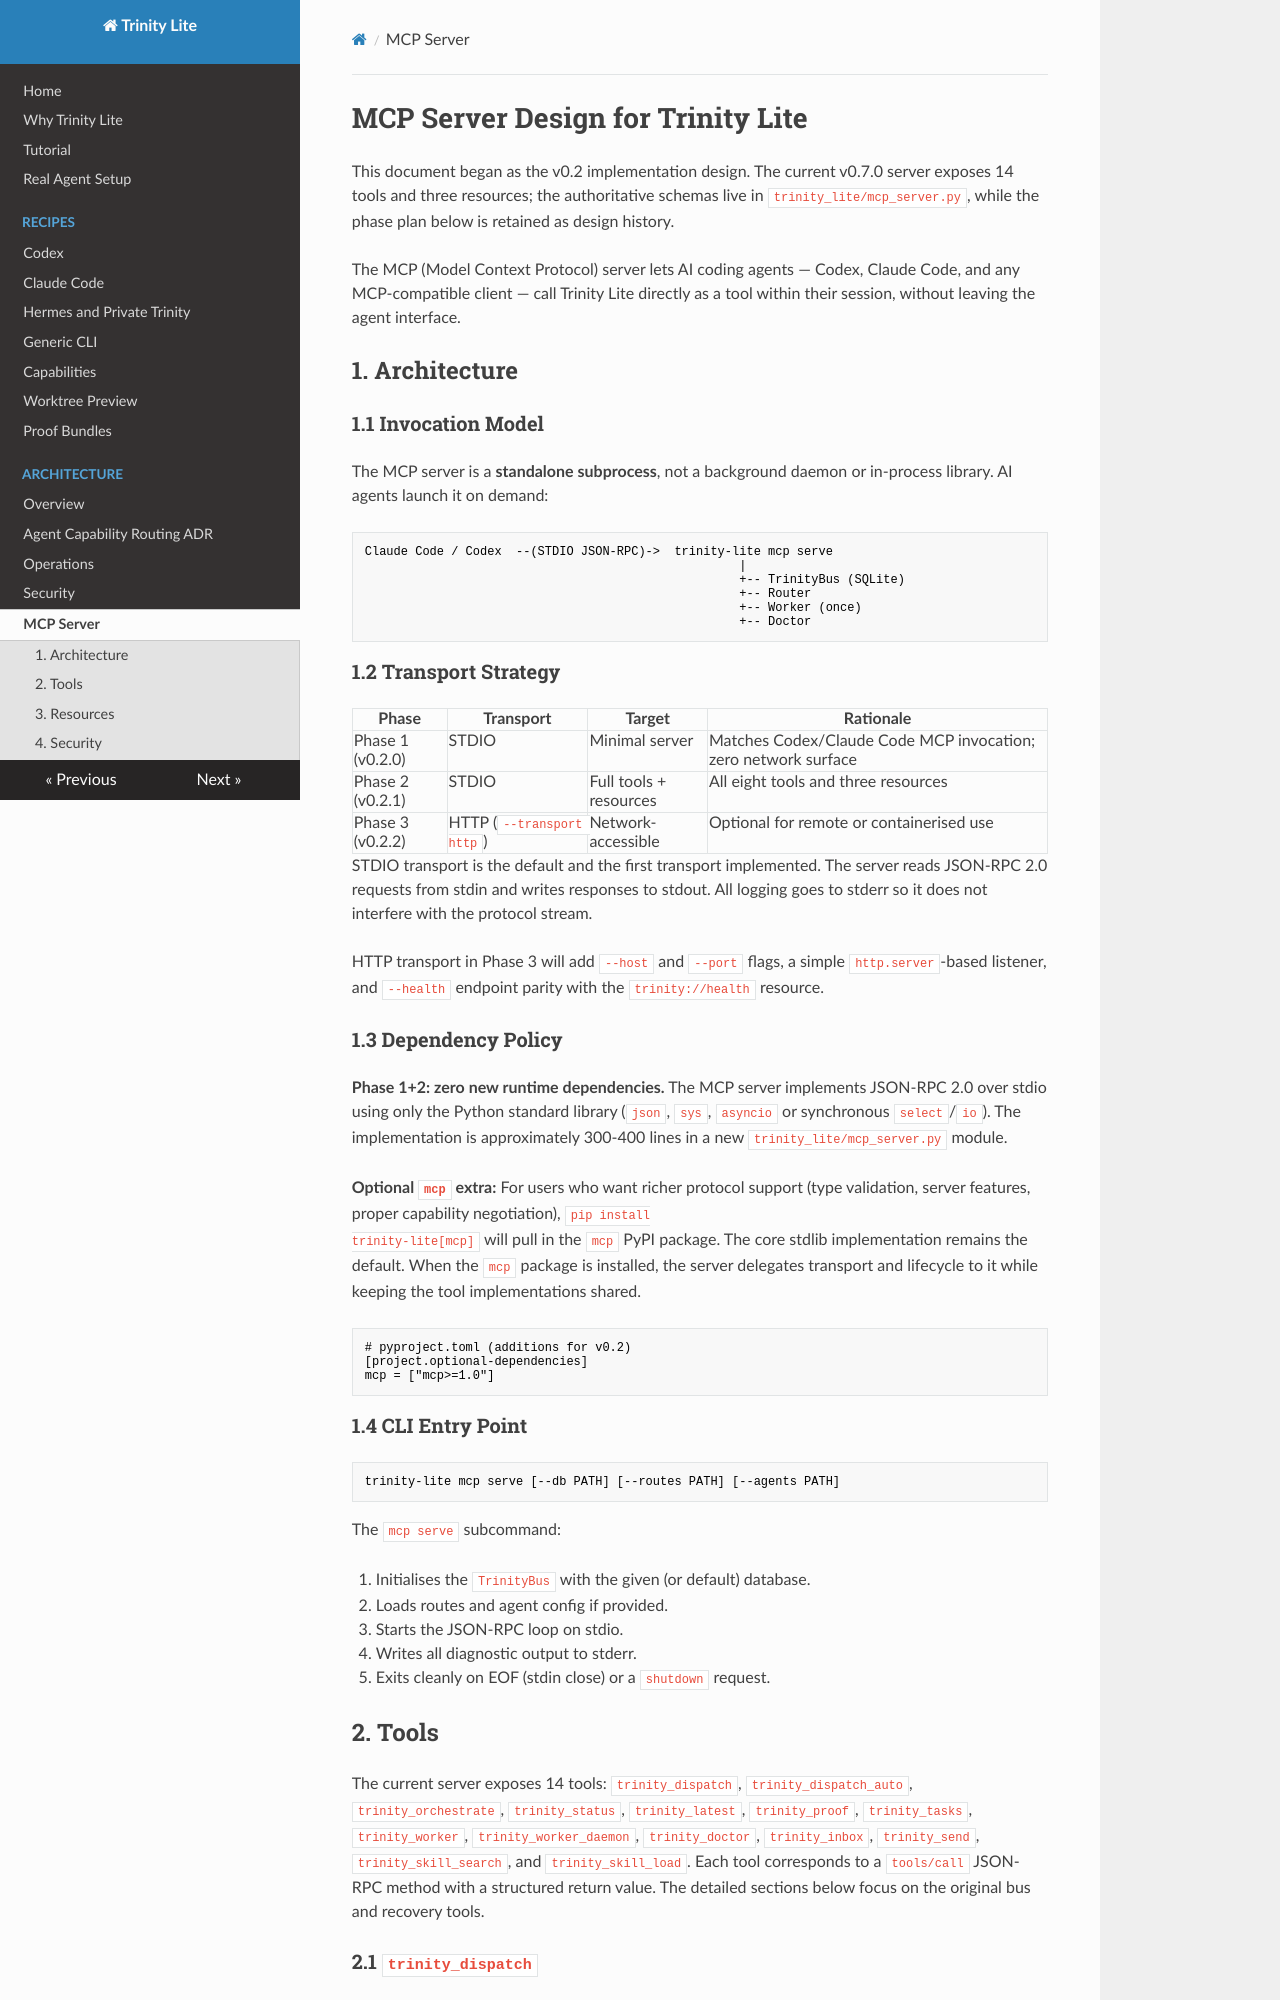

repository: Yomiracle/trinity-lite · page: MCP_SERVER_DESIGN/index.html · generator: mkdocs

# MCP Server Design for Trinity Lite

This document began as the v0.2 implementation design. The current v0.7.0
server exposes 14 tools and three resources; the authoritative schemas live in
`trinity_lite/mcp_server.py`, while the phase plan below is retained as design
history.

The MCP (Model Context Protocol) server lets AI coding agents — Codex, Claude
Code, and any MCP-compatible client — call Trinity Lite directly as a tool
within their session, without leaving the agent interface.

## 1. Architecture

### 1.1 Invocation Model

The MCP server is a **standalone subprocess**, not a background daemon or
in-process library. AI agents launch it on demand:

```text
Claude Code / Codex  --(STDIO JSON-RPC)->  trinity-lite mcp serve
                                                    |
                                                    +-- TrinityBus (SQLite)
                                                    +-- Router
                                                    +-- Worker (once)
                                                    +-- Doctor
```

### 1.2 Transport Strategy

| Phase | Transport | Target | Rationale |
|-------|-----------|--------|-----------|
| Phase 1 (v0.2.0) | STDIO | Minimal server | Matches Codex/Claude Code MCP invocation; zero network surface |
| Phase 2 (v0.2.1) | STDIO | Full tools + resources | All eight tools and three resources |
| Phase 3 (v0.2.2) | HTTP (`--transport http`) | Network-accessible | Optional for remote or containerised use |

STDIO transport is the default and the first transport implemented. The server
reads JSON-RPC 2.0 requests from stdin and writes responses to stdout. All
logging goes to stderr so it does not interfere with the protocol stream.

HTTP transport in Phase 3 will add `--host` and `--port` flags, a simple
`http.server`-based listener, and `--health` endpoint parity with the
`trinity://health` resource.

### 1.3 Dependency Policy

**Phase 1+2: zero new runtime dependencies.** The MCP server implements
JSON-RPC 2.0 over stdio using only the Python standard library (`json`, `sys`,
`asyncio` or synchronous `select`/`io`). The implementation is approximately
300-400 lines in a new `trinity_lite/mcp_server.py` module.

**Optional `mcp` extra:** For users who want richer protocol support (type
validation, server features, proper capability negotiation), `pip install
trinity-lite[mcp]` will pull in the `mcp` PyPI package. The core stdlib
implementation remains the default. When the `mcp` package is installed, the
server delegates transport and lifecycle to it while keeping the tool
implementations shared.

```toml
# pyproject.toml (additions for v0.2)
[project.optional-dependencies]
mcp = ["mcp>=1.0"]
```

### 1.4 CLI Entry Point

```
trinity-lite mcp serve [--db PATH] [--routes PATH] [--agents PATH]
```

The `mcp serve` subcommand:

1. Initialises the `TrinityBus` with the given (or default) database.
2. Loads routes and agent config if provided.
3. Starts the JSON-RPC loop on stdio.
4. Writes all diagnostic output to stderr.
5. Exits cleanly on EOF (stdin close) or a `shutdown` request.

## 2. Tools

The current server exposes 14 tools: `trinity_dispatch`,
`trinity_dispatch_auto`, `trinity_orchestrate`, `trinity_status`,
`trinity_latest`, `trinity_proof`, `trinity_tasks`, `trinity_worker`,
`trinity_worker_daemon`, `trinity_doctor`, `trinity_inbox`, `trinity_send`,
`trinity_skill_search`, and `trinity_skill_load`. Each tool corresponds to a
`tools/call` JSON-RPC method with a structured return value. The detailed
sections below focus on the original bus and recovery tools.
